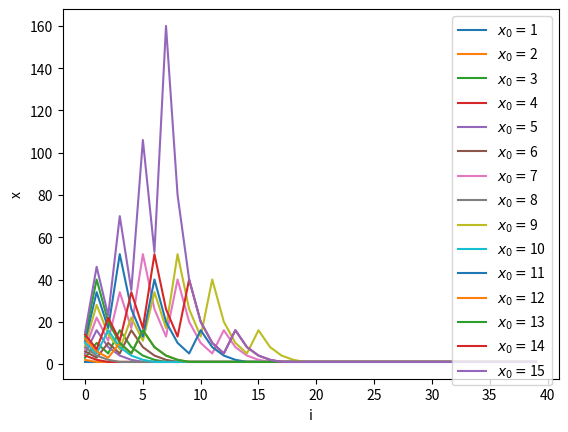

This chart was generated by the following Python code:
import numpy as np
import matplotlib.pyplot as plt

xmin = 1
xmax = 16
x = np.arange(xmin,xmax) 


nmax = 40
n = np.arange(0,nmax)


res = np.zeros((len(x),nmax))



for i in range(len(x)):
	y = x[i]
	for j in range(nmax):
		res[i][j]=y
		if y == 1:
			y=y
		else:
			if y%2==0:
				y=int(y/2)
			else:
				y=3*y+1
		
		


for i in range(len(x)):
	plt.plot(n,res[i], label=r'$x_0=$'+str(x[i]))

plt.legend()
plt.xlabel('i')
plt.ylabel('x')
plt.show()
